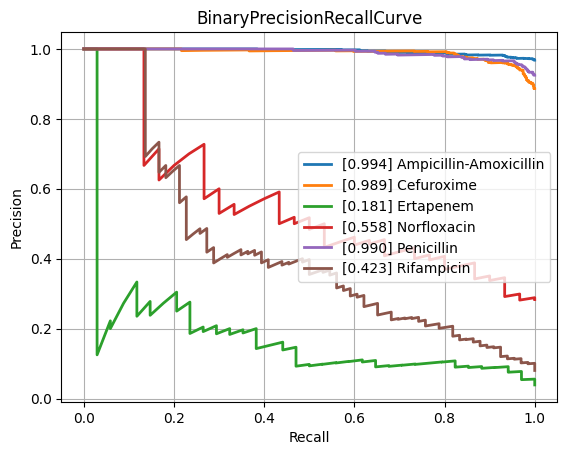

The file beside this chart, header and first rows:
class, PrecisionRecallAUC, FrequencyPositiveClass, n_positives, n_negatives
Amikacin, 0.6084, 0.1279, 117, 798
Amoxicillin-Clavulanic acid, 0.8906, 0.576, 1516, 1116
Ampicillin, 0.9699, 0.8244, 2849, 607
Ampicillin-Amoxicillin, 0.9939, 0.9679, 1266, 42
Cefazolin, 0.9575, 0.7258, 135, 51
Cefepime, 0.7845, 0.3546, 985, 1793
Cefpodoxime, 0.8603, 0.5811, 43, 31
Ceftazidime, 0.8353, 0.3975, 1325, 2008
Ceftriaxone, 0.805, 0.4152, 1210, 1704
Cefuroxime, 0.989, 0.8869, 933, 119
Ciprofloxacin, 0.8025, 0.4167, 2493, 3490
Clindamycin, 0.9463, 0.7306, 1348, 497
Colistin, 0.9819, 0.2875, 184, 456
Cotrimoxazole, 0.8357, 0.4563, 3118, 3715
Ertapenem, 0.181, 0.03895, 34, 839
Erythromycin, 0.9509, 0.7815, 1216, 340
Fosfomycin, 0.7811, 0.3402, 378, 733
Fosfomycin-Trometamol, 0.6002, 0.3393, 19, 37
Fusidic acid, 0.8101, 0.5072, 141, 137
Gentamicin, 0.9663, 0.6445, 3183, 1756
Imipenem, 0.9565, 0.4761, 2857, 3144
Levofloxacin, 0.8595, 0.4696, 594, 671
Meropenem, 0.7424, 0.2246, 908, 3135
Mupirocin, 0.9481, 0.1429, 7, 42
Nitrofurantoin, 0.6061, 0.1502, 35, 198
Norfloxacin, 0.5582, 0.283, 30, 76
Oxacillin, 0.9257, 0.6455, 448, 246
Penicillin, 0.9898, 0.9249, 480, 39
Piperacillin-Tazobactam, 0.8425, 0.4422, 2074, 2616
Rifampicin, 0.4233, 0.08029, 66, 756
Teicoplanin, 0.6144, 0.0219, 3, 134
Tetracycline, 0.7252, 0.3895, 296, 464
Tobramycin, 0.6219, 0.2518, 171, 508
Vancomycin, 0.7793, 0.08554, 197, 2106
micro, 0.9015, 0.4712, , 
macro, 0.7983, NaN, , 
